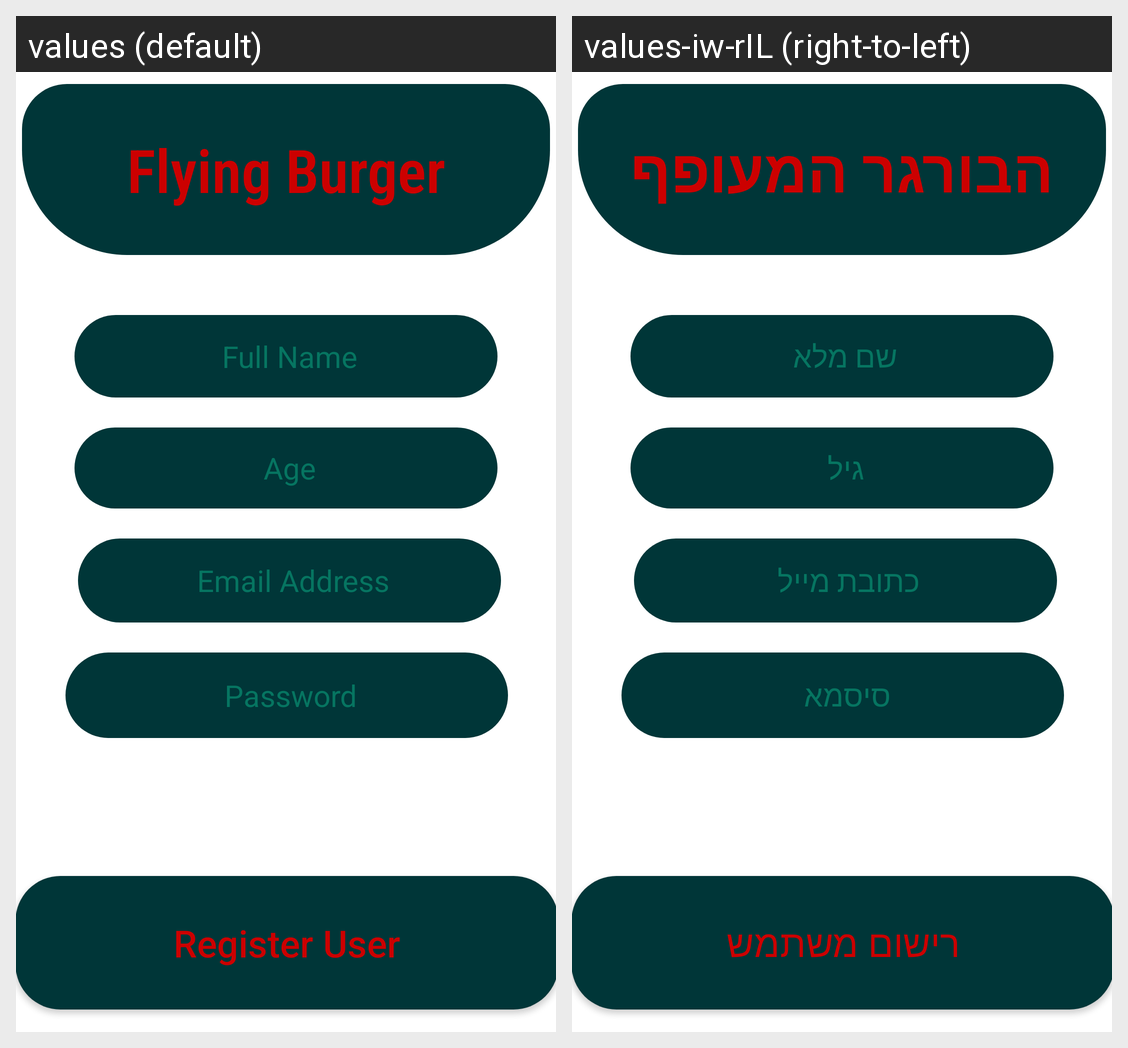

Here is an Android app screen in its default locale and in the app's own translations. Write out the translated-string differences for the strings that appear on this screen.
Android screen res/layout/activity_register.xml rendered under 2 locales, left to right: values (default), values-iw-rIL (right-to-left). Device: Nexus 5 (rendered at 1080×1920; each locale shown at half size, 540×960, under a caption strip naming it); theme Theme.MaterialComponents.DayNight.DarkActionBar.
Strings drawn on this screen, with the default value and each locale's value (text and hints the layout hard-codes, and strings that could not be matched under every locale, appear in the picture but are not listed):

password
  values: Password
  values-iw-rIL: סיסמא

full_name
  values: Full Name
  values-iw-rIL: שם מלא

age
  values: Age
  values-iw-rIL: גיל

flying_burger
  values: Flying Burger
  values-iw-rIL: הבורגר המעופף

email_address
  values: Email Address
  values-iw-rIL: כתובת מייל

register_user
  values: Register User
  values-iw-rIL: רישום משתמש
